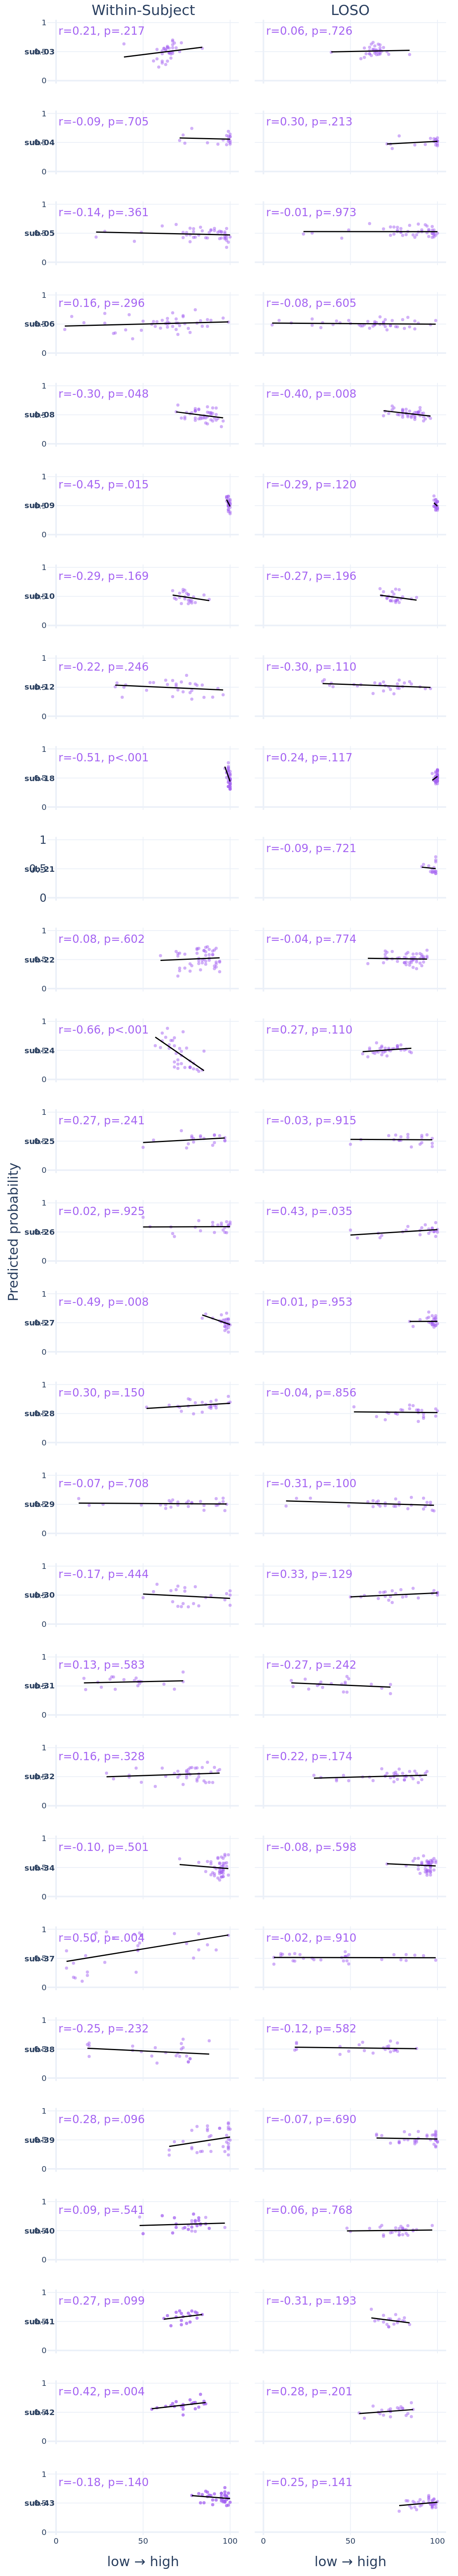

Source data for this figure (header and first rows):
trace_index, trace_type, trace_name, row_label, col_label, x, y
0, scatter, , sub-03, Within-Subject, 84.0, 0.5573
0, scatter, , sub-03, Within-Subject, 62.0, 0.5524
0, scatter, , sub-03, Within-Subject, 63.0, 0.2777
0, scatter, , sub-03, Within-Subject, 59.0, 0.2342
0, scatter, , sub-03, Within-Subject, 64.0, 0.336
0, scatter, , sub-03, Within-Subject, 66.0, 0.3897
0, scatter, , sub-03, Within-Subject, 66.0, 0.4917
0, scatter, , sub-03, Within-Subject, 61.0, 0.3047
0, scatter, , sub-03, Within-Subject, 65.0, 0.4748
0, scatter, , sub-03, Within-Subject, 56.0, 0.3389
0, scatter, , sub-03, Within-Subject, 58.0, 0.376
0, scatter, , sub-03, Within-Subject, 61.0, 0.4639
0, scatter, , sub-03, Within-Subject, 61.0, 0.3356
0, scatter, , sub-03, Within-Subject, 67.0, 0.567
0, scatter, , sub-03, Within-Subject, 64.0, 0.5669
0, scatter, , sub-03, Within-Subject, 64.0, 0.5754
0, scatter, , sub-03, Within-Subject, 63.0, 0.5282
0, scatter, , sub-03, Within-Subject, 69.0, 0.5657
0, scatter, , sub-03, Within-Subject, 67.0, 0.6797
0, scatter, , sub-03, Within-Subject, 65.0, 0.4848
0, scatter, , sub-03, Within-Subject, 61.0, 0.5126
0, scatter, , sub-03, Within-Subject, 67.0, 0.4713
0, scatter, , sub-03, Within-Subject, 62.0, 0.5583
0, scatter, , sub-03, Within-Subject, 66.0, 0.4585
0, scatter, , sub-03, Within-Subject, 72.0, 0.6532
0, scatter, , sub-03, Within-Subject, 64.0, 0.5907
0, scatter, , sub-03, Within-Subject, 65.0, 0.4776
0, scatter, , sub-03, Within-Subject, 71.0, 0.5019
0, scatter, , sub-03, Within-Subject, 58.0, 0.5385
0, scatter, , sub-03, Within-Subject, 65.0, 0.5608
0, scatter, , sub-03, Within-Subject, 67.0, 0.6207
0, scatter, , sub-03, Within-Subject, 68.0, 0.6491
0, scatter, , sub-03, Within-Subject, 67.0, 0.5021
0, scatter, , sub-03, Within-Subject, 67.0, 0.7008
0, scatter, , sub-03, Within-Subject, 63.0, 0.53
0, scatter, , sub-03, Within-Subject, 39.0, 0.6338
1, scatter, , sub-03, Within-Subject, 39.0, 0.4073
1, scatter, , sub-03, Within-Subject, 84.0, 0.5767
2, scatter, , , LOSO, 84.0, 0.4506
2, scatter, , , LOSO, 62.0, 0.4336
2, scatter, , , LOSO, 63.0, 0.5408
2, scatter, , , LOSO, 59.0, 0.4645
2, scatter, , , LOSO, 64.0, 0.473
2, scatter, , , LOSO, 66.0, 0.4516
2, scatter, , , LOSO, 66.0, 0.629
2, scatter, , , LOSO, 61.0, 0.5196
2, scatter, , , LOSO, 65.0, 0.5277
2, scatter, , , LOSO, 56.0, 0.3781
2, scatter, , , LOSO, 58.0, 0.5616
2, scatter, , , LOSO, 61.0, 0.4631
2, scatter, , , LOSO, 61.0, 0.4618
2, scatter, , , LOSO, 67.0, 0.4588
2, scatter, , , LOSO, 64.0, 0.533
2, scatter, , , LOSO, 64.0, 0.5978
2, scatter, , , LOSO, 63.0, 0.6593
2, scatter, , , LOSO, 69.0, 0.5706
2, scatter, , , LOSO, 67.0, 0.5649
2, scatter, , , LOSO, 65.0, 0.4977
2, scatter, , , LOSO, 61.0, 0.5757
2, scatter, , , LOSO, 67.0, 0.52
... 1,868 more rows
